Run: headless pygame with SDL's dummy video driver; simulated clock (each Clock.tick advances the game by its frame time, no real sleeping); random seed 0; keys injected as events and as key.get_pressed() state; no mouse input.
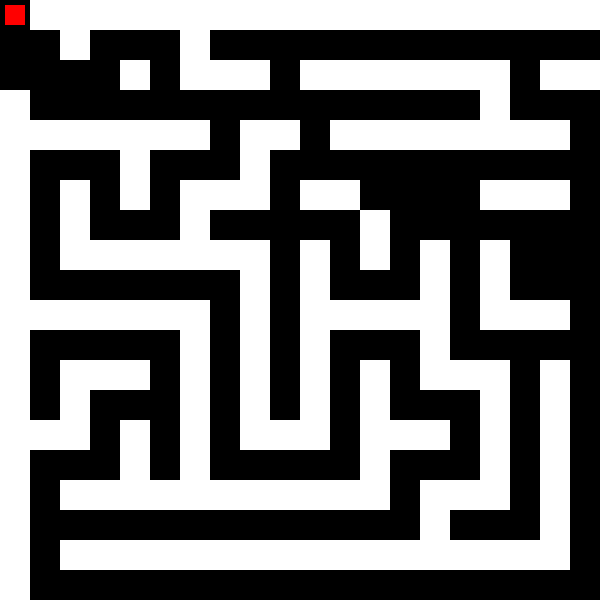
Frame 1 of 4 · flips 1–60 · no input
Frame 2 of 4 · flips 61–180 · tapped SPACE, RETURN · held RIGHT (→), D · screen unchanged from frame 1, image omitted
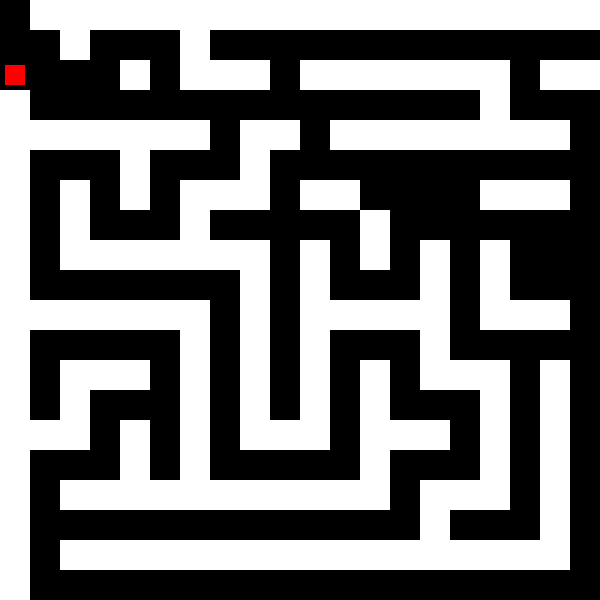
Frame 3 of 4 · flips 181–300 · held DOWN (↓), S
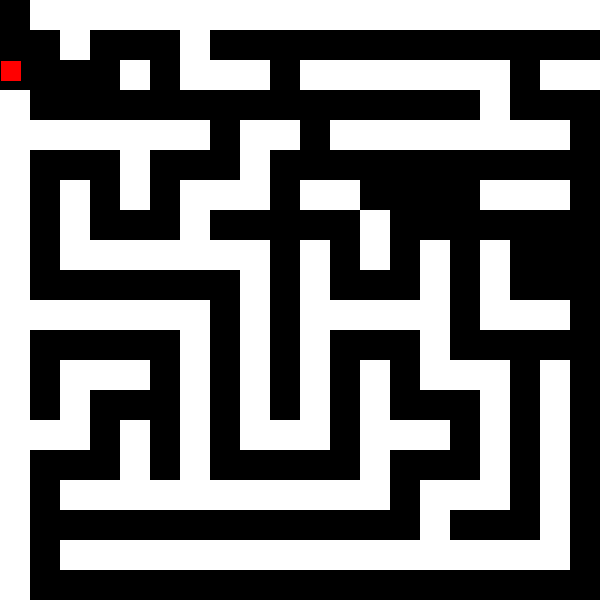
Frame 4 of 4 · flips 301–420 · held LEFT (←), A, UP (↑), W

The pygame program that drew these frames:

import pygame
import random

# Initialize Pygame
pygame.init()

# Constants
CELL_SIZE = 30
MAZE_WIDTH = 20
MAZE_HEIGHT = 20
SCREEN_WIDTH = MAZE_WIDTH * CELL_SIZE
SCREEN_HEIGHT = MAZE_HEIGHT * CELL_SIZE

# Colors
RED = (255, 0, 0)
WHITE = (255, 255, 255)
BLACK = (0, 0, 0)

# Create screen
screen = pygame.display.set_mode((SCREEN_WIDTH, SCREEN_HEIGHT))
pygame.display.set_caption("Maze Game")

# Player properties
player_x = CELL_SIZE // 2  # Start in top-left cell
player_y = CELL_SIZE // 2
player_size = 20
player_speed = 5

# Create a simple maze (1 represents walls, 0 represents paths)
maze = [[1 for x in range(MAZE_WIDTH)] for y in range(MAZE_HEIGHT)]

def check_collision(x, y):
    cell_x = int(x // CELL_SIZE)
    cell_y = int(y // CELL_SIZE)
    return (0 <= cell_x < MAZE_WIDTH and 
            0 <= cell_y < MAZE_HEIGHT and 
            maze[cell_y][cell_x] == 0)

def is_solvable():
    # Use BFS to check if there's a path from start to end
    from collections import deque
    
    # Start from top-left, end at bottom-right
    start = (0, 0)
    end = (MAZE_WIDTH - 1, MAZE_HEIGHT - 1)
    
    if maze[start[1]][start[0]] == 1 or maze[end[1]][end[0]] == 1:
        return False
    
    queue = deque([start])
    visited = {start}
    
    while queue:
        current = queue.popleft()
        if current == end:
            return True
            
        x, y = current
        # Check all four directions
        for dx, dy in [(0, 1), (1, 0), (0, -1), (-1, 0)]:
            next_x, next_y = x + dx, y + dy
            next_pos = (next_x, next_y)
            
            if (0 <= next_x < MAZE_WIDTH and 
                0 <= next_y < MAZE_HEIGHT and 
                maze[next_y][next_x] == 0 and 
                next_pos not in visited):
                queue.append(next_pos)
                visited.add(next_pos)
    
    return False

def generate_maze():
    max_attempts = 10  # Maximum number of attempts to generate a solvable maze
    attempt = 0
    
    while attempt < max_attempts:
        attempt += 1
        # Initialize maze with walls
        for y in range(MAZE_HEIGHT):
            for x in range(MAZE_WIDTH):
                maze[y][x] = 1
        
        # Use a stack for iterative approach
        stack = [(1, 1)]  # Start from top-left corner
        maze[1][1] = 0  # Carve starting point
        
        while stack:
            current = stack[-1]
            x, y = current
            
            # Define possible directions (up, right, down, left)
            directions = [(0, -2), (2, 0), (0, 2), (-2, 0)]
            random.shuffle(directions)
            
            # Try each direction
            found_path = False
            for dx, dy in directions:
                next_x, next_y = x + dx, y + dy
                # Check if the next cell is within bounds and is a wall
                if (0 <= next_x < MAZE_WIDTH and 
                    0 <= next_y < MAZE_HEIGHT and 
                    maze[next_y][next_x] == 1):
                    # Carve the cell between current and next
                    maze[y + dy//2][x + dx//2] = 0
                    maze[next_y][next_x] = 0
                    stack.append((next_x, next_y))
                    found_path = True
                    break
            
            # If no path found, backtrack
            if not found_path:
                stack.pop()
        
        # Ensure start and end points are accessible
        maze[0][0] = 0  # Start point
        maze[MAZE_HEIGHT-1][MAZE_WIDTH-1] = 0  # End point
        
        # Create a path from start to end if needed
        current_x, current_y = 0, 0
        while current_x < MAZE_WIDTH - 1 or current_y < MAZE_HEIGHT - 1:
            if current_x < MAZE_WIDTH - 1 and random.random() < 0.5:
                maze[current_y][current_x + 1] = 0
                current_x += 1
            elif current_y < MAZE_HEIGHT - 1:
                maze[current_y + 1][current_x] = 0
                current_y += 1
        
        # If maze is solvable, we're done
        if is_solvable():
            break
    
    # If we couldn't generate a solvable maze after max attempts,
    # create a simple path from start to end
    if attempt >= max_attempts:
        for y in range(MAZE_HEIGHT):
            for x in range(MAZE_WIDTH):
                maze[y][x] = 1
        # Create a simple path from start to end
        for x in range(MAZE_WIDTH):
            maze[0][x] = 0
        for y in range(MAZE_HEIGHT):
            maze[y][MAZE_WIDTH-1] = 0

# Generate the maze
generate_maze()

# Game loop
running = True
clock = pygame.time.Clock()

while running:
    for event in pygame.event.get():
        if event.type == pygame.QUIT:
            running = False
    
    # Handle player movement
    keys = pygame.key.get_pressed()
    new_x = player_x
    new_y = player_y
    
    # Calculate movement direction
    dx = 0
    dy = 0
    
    if keys[pygame.K_LEFT] or keys[pygame.K_a]:
        dx -= 1
    if keys[pygame.K_RIGHT] or keys[pygame.K_d]:
        dx += 1
    if keys[pygame.K_UP] or keys[pygame.K_w]:
        dy -= 1
    if keys[pygame.K_DOWN] or keys[pygame.K_s]:
        dy += 1
    
    # Normalize diagonal movement
    if dx != 0 and dy != 0:
        # Normalize the diagonal movement to maintain consistent speed
        dx = dx * player_speed / (2 ** 0.5)
        dy = dy * player_speed / (2 ** 0.5)
    else:
        dx = dx * player_speed
        dy = dy * player_speed
    
    new_x += dx
    new_y += dy
    
    # Check multiple points around the player's bounds
    half_size = player_size // 2
    can_move = True
    
    # Check corners and center
    points_to_check = [
        (new_x, new_y),  # center
        (new_x - half_size, new_y - half_size),  # top-left
        (new_x + half_size, new_y - half_size),  # top-right
        (new_x - half_size, new_y + half_size),  # bottom-left
        (new_x + half_size, new_y + half_size),  # bottom-right
    ]
    
    for check_x, check_y in points_to_check:
        if not check_collision(check_x, check_y):
            can_move = False
            break
    
    if can_move:
        player_x = new_x
        player_y = new_y
    
    # Keep player within screen bounds
    player_x = max(player_size//2, min(player_x, SCREEN_WIDTH - player_size//2))
    player_y = max(player_size//2, min(player_y, SCREEN_HEIGHT - player_size//2))
    
    # Drawing
    screen.fill(BLACK)
    
    # Draw maze
    for y in range(MAZE_HEIGHT):
        for x in range(MAZE_WIDTH):
            if maze[y][x] == 1:
                pygame.draw.rect(screen, WHITE, 
                               (x * CELL_SIZE, y * CELL_SIZE, CELL_SIZE, CELL_SIZE))
    
    # Draw player
    pygame.draw.rect(screen, RED, 
                    (player_x - player_size//2, player_y - player_size//2, 
                     player_size, player_size))
    
    pygame.display.flip()
    clock.tick(60)

pygame.quit()
